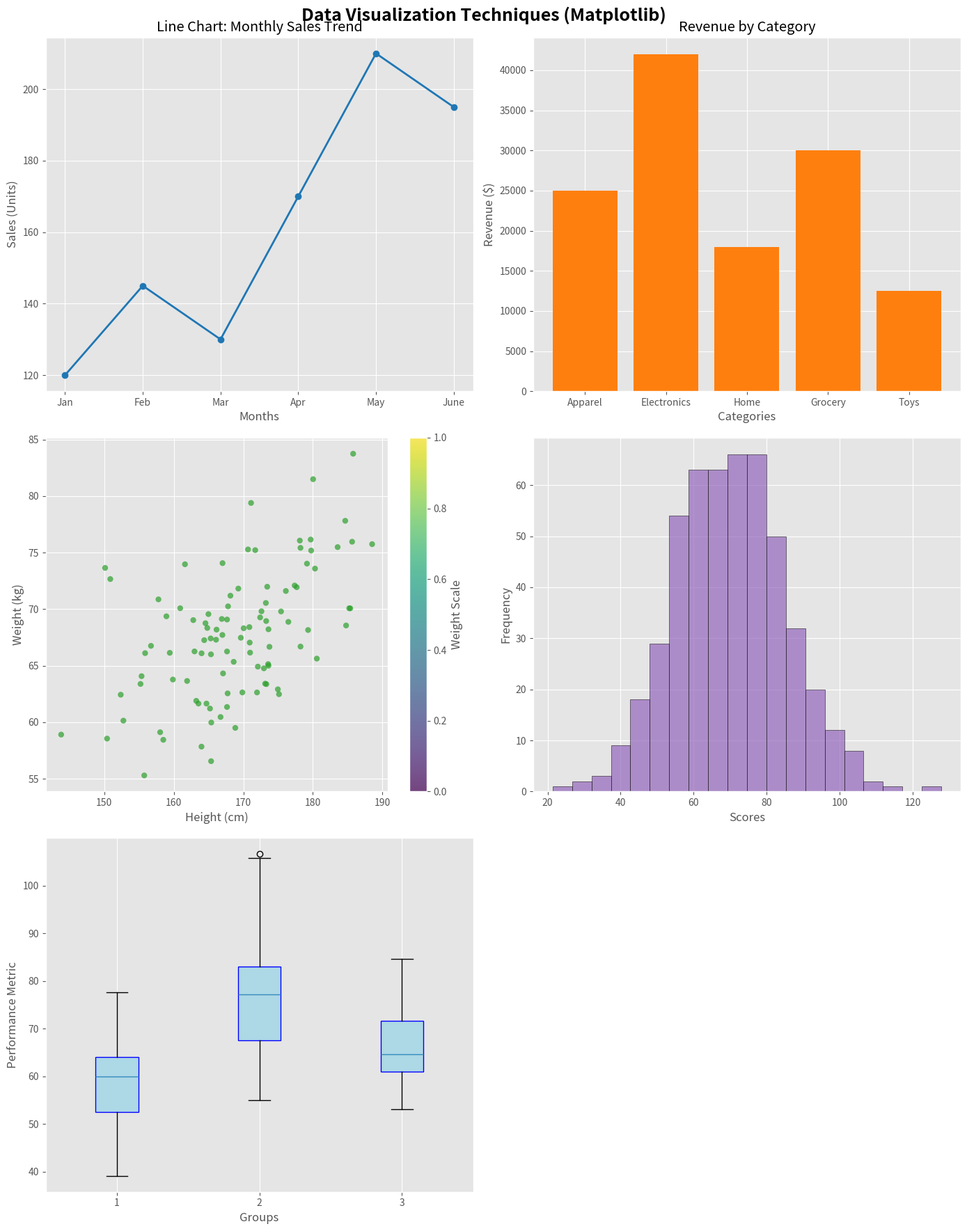

The script that saved this image:
# PROGRAM 7 – Program to demonstrate Data visualization.

import matplotlib.pyplot as plt
import numpy as np

plt.style.use('ggplot')

np.random.seed(42)

months = ['Jan', 'Feb', 'Mar', 'Apr', 'May', 'June']

Sales = [120, 145, 130, 170, 210, 195]

Categories = ['Apparel', 'Electronics', 'Home', 'Grocery', 'Toys']

Revenue = [25000, 42000, 18000, 30000, 12500]

heights = np.random.normal(170, 10, 100)

weights = heights * 0.4 + np.random.normal(0, 5, 100)

Scores = np.random.normal(70, 15, 500)

group_a = np.random.normal(60, 10, 50)

group_b = np.random.normal(75, 12, 50)

group_c = np.random.normal(65, 8, 50)

fig, axes = plt.subplots(3, 2, figsize=(14, 18))

fig.suptitle(
  'Data Visualization Techniques (Matplotlib)',
  fontsize=18,
  fontweight='bold'
)

axes[0, 0].plot(
  months,
  Sales,
  marker='o',
  color='tab:blue',
  linewidth=2
)

axes[0, 0].set_title('Line Chart: Monthly Sales Trend')

axes[0, 0].set_xlabel('Months')

axes[0, 0].set_ylabel('Sales (Units)')

axes[0, 1].bar(
  Categories,
  Revenue,
  color='tab:orange'
)

axes[0, 1].set_title('Revenue by Category')

axes[0, 1].set_xlabel('Categories')

axes[0, 1].set_ylabel('Revenue ($)')

scatter = axes[1, 0].scatter(
  heights,
  weights,
  c='tab:green',
  alpha=0.7,
  edgecolors='none'
)

axes[1, 0].set_xlabel('Height (cm)')

axes[1, 0].set_ylabel('Weight (kg)')

fig.colorbar(
  scatter,
  ax=axes[1, 0],
  label='Weight Scale'
)


axes[1, 1].hist(
  Scores,
  bins=20,
  color='tab:purple',
  edgecolor='black',
  alpha=0.7
)

axes[1, 1].set_xlabel('Scores')

axes[1, 1].set_ylabel('Frequency')

axes[2, 0].boxplot(
  [group_a, group_b, group_c],
  label=['Group A', 'Group B', 'Group C'],
  patch_artist=True,
  boxprops=dict(facecolor='lightblue', color='blue')
)

axes[2, 0].set_xlabel('Groups')

axes[2, 0].set_ylabel('Performance Metric')

axes[2, 0].grid(axis='y')

axes[2, 1].axis('off')

plt.tight_layout()

plt.show()
